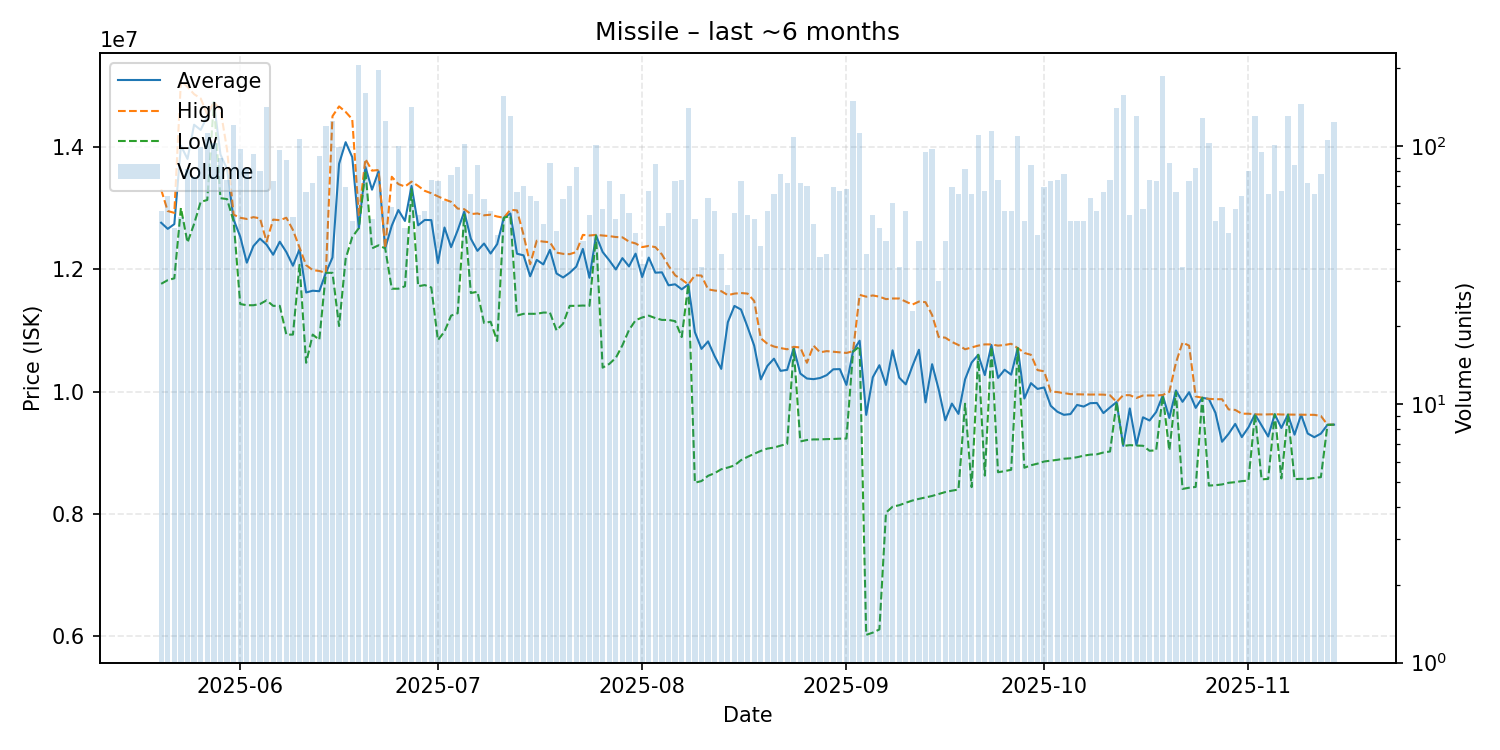

The data file committed next to this chart (first rows):
date, average, highest, lowest, order_count, volume
2025-05-20, 12758571, 13300000, 11760000, 48, 56
2025-05-21, 12658594, 12950000, 11820000, 52, 64
2025-05-22, 12736042, 12920000, 11850000, 34, 48
2025-05-23, 14017358, 15080000, 13000000, 48, 53
2025-05-24, 13801481, 14980000, 12435000, 53, 81
2025-05-25, 14360395, 14860000, 12740000, 56, 76
2025-05-26, 14275253, 14790000, 13100000, 68, 99
2025-05-27, 14500000, 14530000, 13130000, 52, 112
2025-05-28, 14730000, 14730000, 14730000, 67, 103
2025-05-29, 13874333, 14610000, 13160000, 66, 90
2025-05-30, 13636622, 13955000, 13145000, 55, 74
2025-05-31, 12810000, 12890000, 12780000, 77, 120
2025-06-01, 12531649, 12840000, 11430000, 75, 97
2025-06-02, 12105659, 12820000, 11410000, 47, 82
2025-06-03, 12377097, 12850000, 11410000, 67, 93
2025-06-04, 12498875, 12830000, 11430000, 55, 80
2025-06-05, 12400000, 12450000, 11490000, 55, 141
2025-06-06, 12235342, 12810000, 11400000, 64, 73
2025-06-07, 12448333, 12800000, 11400000, 63, 96
2025-06-08, 12279432, 12840000, 10930000, 59, 88
2025-06-09, 12056038, 12640000, 10930000, 47, 53
2025-06-10, 12325000, 12350000, 12070000, 55, 106
2025-06-11, 11618939, 12065000, 10470000, 49, 66
2025-06-12, 11647361, 11985000, 10930000, 57, 72
2025-06-13, 11639341, 11970000, 10845000, 62, 91
2025-06-14, 11940000, 11940000, 11940000, 61, 119
2025-06-15, 12190000, 14500000, 11940000, 83, 125
2025-06-16, 13721616, 14660000, 11070000, 66, 99
2025-06-17, 14074928, 14570000, 12170000, 46, 69
2025-06-18, 13830588, 14450000, 12525000, 49, 51
2025-06-19, 12670000, 12870000, 12670000, 67, 205
2025-06-20, 13670000, 13800000, 13610000, 56, 160
2025-06-21, 13298654, 13610000, 12340000, 44, 52
2025-06-22, 13600000, 13620000, 12390000, 70, 196
2025-06-23, 12340000, 12340000, 12340000, 49, 125
2025-06-24, 12710690, 13510000, 11680000, 53, 58
2025-06-25, 12966300, 13390000, 11680000, 47, 100
2025-06-26, 12787708, 13350000, 11720000, 37, 48
2025-06-27, 13360000, 13430000, 13310000, 62, 141
2025-06-28, 12716111, 13360000, 11720000, 46, 54
2025-06-29, 12803929, 13280000, 11740000, 48, 56
2025-06-30, 12801486, 13240000, 11700000, 48, 74
2025-07-01, 12100274, 13190000, 10840000, 57, 73
2025-07-02, 12680328, 13140000, 10980000, 46, 61
2025-07-03, 12359740, 13100000, 11240000, 52, 77
2025-07-04, 12634699, 12990000, 11280000, 65, 83
2025-07-05, 12940000, 12980000, 12890000, 59, 102
2025-07-06, 12497077, 12900000, 11610000, 54, 65
2025-07-07, 12299048, 12910000, 11630000, 51, 84
2025-07-08, 12419032, 12880000, 11120000, 54, 62
2025-07-09, 12255357, 12890000, 11140000, 47, 56
2025-07-10, 12409778, 12860000, 10825000, 41, 45
2025-07-11, 12840000, 12840000, 12840000, 44, 156
2025-07-12, 12910000, 12970000, 12870000, 54, 131
2025-07-13, 12252121, 12960000, 11240000, 48, 66
2025-07-14, 12225571, 12560000, 11270000, 39, 70
2025-07-15, 11883438, 12080000, 11270000, 32, 64
2025-07-16, 12151148, 12465000, 11270000, 45, 61
2025-07-17, 12077200, 12450000, 11290000, 41, 50
2025-07-18, 12314884, 12440000, 11290000, 35, 86
... 119 more rows
